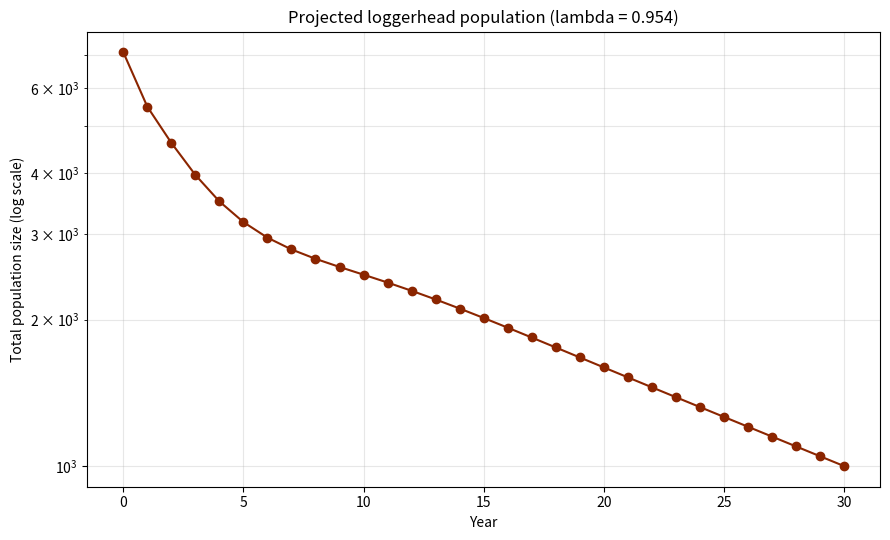

Here is the Python script that generated this plot:
"""
Lecture 14 -- Population Modeling
Structured (stage-based) matrix population models: Leslie/Lefkovitch
matrices, projection, the dominant eigenvalue (lambda), the stable stage
distribution, and elasticity analysis.

SYSTEM: loggerhead sea turtle (Caretta caretta) stage-structured population,
after Crouse, Crowder & Caswell (1987) "A stage-based population model for
loggerhead sea turtles and implications for conservation," Ecology 68(5),
1412-1423.

---------------------------------------------------------------------------
HONEST DATA PROVENANCE -- READ THIS BEFORE USING THESE NUMBERS FOR ANYTHING
---------------------------------------------------------------------------
The 5x5 matrix below is a RECONSTRUCTION, not a transcription. It was built
from memory to be representative of the stage structure, survival/growth
regime, and qualitative conclusions of Crouse, Crowder & Caswell (1987) --
a population dominated by low hatchling survival, increasing survival
through larger juvenile/subadult stages, high adult survival, modest adult
fecundity discounted by egg/hatchling mortality, and a resulting lambda
slightly below 1 (a declining population under status-quo, pre-Turtle-
Excluder-Device bycatch levels). The specific numeric entries are NOT
claimed to match the published matrix. For the exact published values,
consult the original paper: Crouse, Crowder & Caswell (1987), Ecology
68(5):1412-1423 (or Caswell's "Matrix Population Models" textbook, which
reproduces it as a worked example).
---------------------------------------------------------------------------
"""

import os
import numpy as np
import matplotlib
matplotlib.use("Agg")
import matplotlib.pyplot as plt
import pandas as pd

os.makedirs("figures", exist_ok=True)

# --- 1. THE STAGE-STRUCTURED (LEFKOVITCH) PROJECTION MATRIX ----------------
# Stages: 1 Eggs/Hatchlings, 2 Small juveniles (pelagic), 3 Large juveniles
# (benthic), 4 Subadults, 5 Adults (breeding females).
#
# Stasis (Pi) on the diagonal, growth into the next stage (Gi) on the
# subdiagonal below it -- standard Lefkovitch form for a stage-classified
# (not strictly age-classified) population, appropriate for sea turtles
# because growth rate to maturity varies substantially among individuals.
#
# Row 0 = fecundity contributions (eggs produced, already discounted to
# hatchlings) from subadults (small) and adults (larger, the main breeders).

stage_names = ["Eggs/Hatchlings", "Small Juv", "Large Juv", "Subadult", "Adult"]

A = np.array([
    [0.000, 0.000, 0.000, 1.000, 3.200],   # row 0: hatchling production
    [0.675, 0.643, 0.000, 0.000, 0.000],   # row 1: egg->small juv survival; small juv stasis
    [0.000, 0.107, 0.656, 0.000, 0.000],   # row 2: small->large juv growth; large juv stasis
    [0.000, 0.000, 0.094, 0.667, 0.000],   # row 3: large juv->subadult growth; subadult stasis
    [0.000, 0.000, 0.000, 0.133, 0.800],   # row 4: subadult->adult growth; adult stasis
])

print("Projection matrix A (Lefkovitch form, columns = stage at t, rows = stage at t+1):")
print(pd.DataFrame(A, index=stage_names, columns=stage_names).round(3))

# --- 2. DOMINANT EIGENVALUE (lambda) AND STABLE STAGE DISTRIBUTION ---------
eigvals, eigvecs = np.linalg.eig(A)
dom_idx = np.argmax(np.real(eigvals))
lam = np.real(eigvals[dom_idx])

w = np.real(eigvecs[:, dom_idx])
w = w / w.sum()

print(f"\nDominant eigenvalue (asymptotic population growth rate) lambda = {lam:.4f}")
if lam < 1:
    print("  -> lambda < 1: population is projected to DECLINE at status-quo rates.")
else:
    print("  -> lambda >= 1: population is projected to grow or stay stable.")

print("\nStable stage distribution (proportion of individuals in each stage once")
print("the population settles into its long-run structure):")
print(pd.Series(w, index=stage_names).round(4))

# --- 3. PROJECT THE POPULATION FORWARD ~30 YEARS ----------------------------
n_years = 30
# Arbitrary starting stage vector -- e.g. a small founder population skewed
# toward juveniles, as might be observed in a beach/in-water survey.
n0 = np.array([5000, 1200, 600, 200, 100], dtype=float)

n_mat = np.zeros((5, n_years + 1))
n_mat[:, 0] = n0
for t in range(n_years):
    n_mat[:, t + 1] = A @ n_mat[:, t]

total_n = n_mat.sum(axis=0)
print(f"\nTotal population size: year 0 = {total_n[0]:.0f}, year {n_years} = "
      f"{total_n[-1]:.0f} (ratio = {total_n[-1] / total_n[0]:.3f})")

# --- 4. FIGURE: population trajectory over the 30-year projection ----------
fig, ax = plt.subplots(figsize=(9, 5.5))
ax.semilogy(range(n_years + 1), total_n, "o-", color="#8B2500")
ax.set_xlabel("Year")
ax.set_ylabel("Total population size (log scale)")
ax.set_title(f"Projected loggerhead population (lambda = {lam:.3f})")
ax.grid(True, which="both", alpha=0.3)
fig.tight_layout()
fig.savefig("figures/lecture_14_population_trajectory.png", dpi=130)
plt.close(fig)
print("\nFigure saved to figures/lecture_14_population_trajectory.png")

# --- 5. ELASTICITY ANALYSIS -------------------------------------------------
# Elasticity of lambda to entry a_ij: the proportional change in lambda per
# proportional change in a_ij, evaluated numerically by finite difference
# (perturb one entry at a time, recompute lambda, no analytical eigenvector
# shortcut -- simple and transparent).


def lambda_of(mat):
    vals = np.linalg.eigvals(mat)
    return np.real(vals[np.argmax(np.real(vals))])


lambda0 = lambda_of(A)
rel_step = 1e-4
E = np.zeros_like(A)

for i in range(5):
    for j in range(5):
        aij = A[i, j]
        if aij != 0:
            A_pert = A.copy()
            da = rel_step * aij
            A_pert[i, j] = aij + da
            lambda1 = lambda_of(A_pert)
            E[i, j] = (lambda1 - lambda0) / lambda0 / (da / aij)

print("\nElasticity matrix (all nonzero entries sum to ~1.0):")
print(pd.DataFrame(E, index=stage_names, columns=stage_names).round(4))
print(f"Sum of all elasticities (should be ~1): {E.sum():.4f}")

records = []
for i in range(5):
    for j in range(5):
        if A[i, j] != 0:
            records.append({
                "from": stage_names[i], "to": stage_names[j],
                "value": A[i, j], "elasticity": E[i, j],
            })
E_df = pd.DataFrame(records).sort_values("elasticity", ascending=False).reset_index(drop=True)

print("\nTop matrix entries ranked by elasticity:")
print(E_df)

fecundity_elasticity = E[0, :].sum()
juvenile_survival_elasticity = (
    E[1, 1] + E[2, 1] + E[2, 2] + E[3, 2] + E[3, 3]
)

print(f"\nTotal fecundity elasticity (row 0, egg production): {fecundity_elasticity:.4f}")
print(f"Total juvenile/subadult survival+growth elasticity: {juvenile_survival_elasticity:.4f}")
print("Interpretation: lambda is far more sensitive to juvenile/subadult survival")
print("than to fecundity -- this is the core Crouse/Crowder/Caswell (1987) result")
print("that redirected sea turtle conservation policy toward reducing bycatch")
print("mortality (Turtle Excluder Devices) rather than protecting nests alone.")

# --- EXERCISES ---
# TODO 1: Increase small-juvenile and large-juvenile survival (the stasis
#         entries A[1,1] and A[2,2], and the growth entries A[2,1], A[3,2])
#         by 10%, simulating widespread Turtle Excluder Device (TED)
#         adoption reducing bycatch mortality in shrimp trawls. Recompute
#         lambda. How much does lambda change relative to a 10% increase in
#         fecundity (A[0,4]) instead? Which intervention gets the population
#         closer to lambda = 1?
# TODO 2: Compute the stable stage distribution from the matrix as given.
#         Suppose a hypothetical beach/in-water survey instead observed
#         proportions roughly [0.10, 0.55, 0.20, 0.10, 0.05] across the five
#         stages. Compare this "observed" distribution to the stable stage
#         distribution -- is the real population closer to or farther from
#         its stable structure, and what would you expect to happen to total
#         population growth in the short term (transient dynamics) before it
#         settles toward the asymptotic lambda?
# TODO 3: Identify the single nonzero matrix entry with the highest
#         elasticity from the E_df table above. Is it a fecundity term, a
#         stasis (survival-in-place) term, or a growth (transition) term?
#         Explain in a sentence or two why a small proportional change in
#         that entry has an outsized effect on lambda.
# TODO 4: Re-run the 30-year projection starting from a population vector
#         weighted almost entirely toward adults (e.g. [100, 100, 100, 100,
#         5000]) instead of the juvenile-heavy starting vector used above.
#         Does the total population trajectory still converge to the same
#         asymptotic growth rate lambda? Plot both trajectories on the same
#         log-scale axes and describe what differs in the first few years
#         (transient dynamics) versus the long run.
